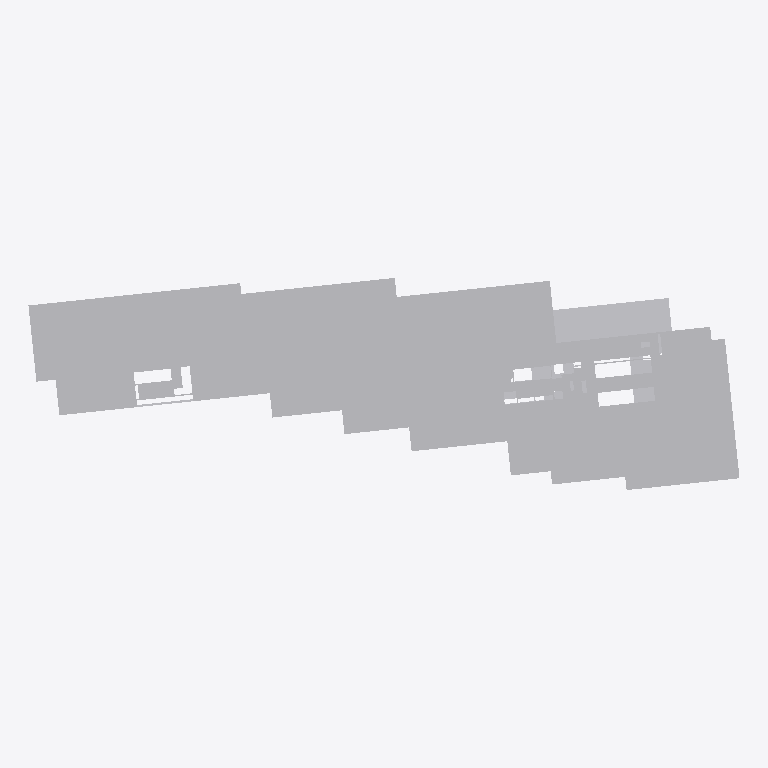
Plan cut of the same IFC building model at storey '02º PAVIMENTO' (level 6.66 m, cut at 8.06 m), seen from above with north up, elements coloured by IFC class (only those large enough to see are counted): 21 other elements (light grey). Cut surfaces are drawn darker.
Extent 133.1 m × 39.7 m × 112.4 m (x, y, z). Storeys (32): 01º SUBSOLO at -3.42 m; TÉRREO at 0.00 m; 01º PAVIMENTO at 3.42 m; 02º PAVIMENTO at 6.66 m; 03º PAVIMENTO at 9.54 m; 04º PAVIMENTO at 12.42 m; 05º PAVIMENTO at 15.30 m; 06º PAVIMENTO at 18.72 m; 07º PAVIMENTO at 21.60 m; 08º PAVIMENTO at 24.48 m; 09º PAVIMENTO at 27.36 m; 10º PAVIMENTO at 30.24 m; 11º PAVIMENTO at 33.12 m; 12º PAVIMENTO at 36.00 m; 13º PAVIMENTO at 38.88 m; 14º PAVIMENTO at 41.76 m. Elements (2442): 2442 IfcBuildingElementProxy.

HEADER;
FILE_DESCRIPTION(('ViewDefinition [CoordinationView_V2.0, SurfaceGeometryAddOnView, QuantityTakeOffAddOnView]','Option [Elements to export: Visible elements (on all stories)]','Option [Partial Structure Display: Entire Model]','Option [IFC Domain: All]','Option [Structural Function: All Elements]','Option [Convert Grid elements: On]','Option [Space containment: Off]','[20 more]'),'2;1');
FILE_NAME('G:\\Drives compartilhados\\SPOL B6 Projects 300\\B304 APUCARANA - PORTE\\6-2. Ou','2026-05-21T14:58:00',('SPOL ARCHITECTS'),('SPOL ARCHITECTS'),'DDS_IFC v3.0','Graphisoft - Archicad - 27.0.0','SPOL ARCHITECTS');
FILE_SCHEMA(('IFC2X3'));
ENDSEC;
DATA;
#1=IFCPROJECT('1lWpFgPuoZDld0VZ10VcAx',#2,'APUCARANA','{TIPO DO PROJETO}',$,$,'R00',(#3),#4);
#25=IFCSITE('20FpTZCqJy2vhVJYtjuIce',#2,'Site',$,$,#2272,#2274,$,.ELEMENT.,(-23,-32,-19,-633200),(-46,-33,-54,-882000),742.3,$,#2315);
#8425=IFCBUILDING('00tMo7QcxqWdIGvc4sMN2A',#2,'{INSERIR NOME DO PROJETO}','{INSERIR DESCRIÇÃO DO PROJETO}',$,#8354,$,$,.ELEMENT.,$,$,#15902);
#43556=IFCBUILDINGSTOREY('342CPk89f3NPrdQRs3t_4w',#2,'01º SUBSOLO',$,$,#15803,$,$,.ELEMENT.,-3.42);
#43572=IFCBUILDINGSTOREY('1oZ0wPs_PE8ANCPg3bIs4j',#2,'TÉRREO',$,$,#15808,$,$,.ELEMENT.,0.0);
#43576=IFCBUILDINGSTOREY('2N89chO4n9_9VD46UxjdQV',#2,'02º PAVIMENTO',$,$,#15810,$,$,.ELEMENT.,6.66);
#43574=IFCBUILDINGSTOREY('0rpjC8iwfFROxIn$qPG3OX',#2,'01º PAVIMENTO',$,$,#15809,$,$,.ELEMENT.,3.42);
#43580=IFCBUILDINGSTOREY('2F0V3QPDDFMRTpJqxqPeZR',#2,'04º PAVIMENTO',$,$,#15812,$,$,.ELEMENT.,12.42);
#43578=IFCBUILDINGSTOREY('0OXQrWFhr0DRBTCiX7YIgn',#2,'03º PAVIMENTO',$,$,#15811,$,$,.ELEMENT.,9.54);
#43582=IFCBUILDINGSTOREY('3y21AUC9X4yAqzLGUny16E',#2,'05º PAVIMENTO',$,$,#15813,$,$,.ELEMENT.,15.3);
#43584=IFCBUILDINGSTOREY('0cQgtGUEv61e7lB$vksuUz',#2,'06º PAVIMENTO',$,$,#15814,$,$,.ELEMENT.,18.72);
#43586=IFCBUILDINGSTOREY('3ySL$D8ODFvRIMq9PR72tb',#2,'07º PAVIMENTO',$,$,#15815,$,$,.ELEMENT.,21.6);
#43588=IFCBUILDINGSTOREY('1yaNQi2t19cuqQkJ73IGRA',#2,'08º PAVIMENTO',$,$,#15816,$,$,.ELEMENT.,24.48);
#43592=IFCBUILDINGSTOREY('2dGtNkr8D7vhdR48jb9YtZ',#2,'10º PAVIMENTO',$,$,#15818,$,$,.ELEMENT.,30.24);
#43590=IFCBUILDINGSTOREY('3SvhlWaVj9affFt$OHnAg2',#2,'09º PAVIMENTO',$,$,#15817,$,$,.ELEMENT.,27.36);
#43614=IFCBUILDINGSTOREY('3MVP_BXIj5Zg7DWasvm_S4',#2,'11º PAVIMENTO',$,$,#15819,$,$,.ELEMENT.,33.12);
#43616=IFCBUILDINGSTOREY('0g_y6o4_13NBWB_C5poudL',#2,'13º PAVIMENTO',$,$,#15821,$,$,.ELEMENT.,38.88);
#43618=IFCBUILDINGSTOREY('3eXQRLLJD0eg$0nh4NOGmc',#2,'12º PAVIMENTO',$,$,#15820,$,$,.ELEMENT.,36.0);
#43620=IFCBUILDINGSTOREY('32zCTD_J908eeOWYPi7svq',#2,'14º PAVIMENTO',$,$,#15822,$,$,.ELEMENT.,41.76);
#43634=IFCBUILDINGSTOREY('1dJgINIi92a8FA7wEj7rcR',#2,'15º PAVIMENTO',$,$,#15823,$,$,.ELEMENT.,44.64);
#43757=IFCBUILDINGSTOREY('0jaa4fOenBigaYncZEp7Dk',#2,'16º PAVIMENTO',$,$,#15824,$,$,.ELEMENT.,47.52);
#43880=IFCBUILDINGSTOREY('2nR1x0eSH0ARaSYgKo_fR1',#2,'17º PAVIMENTO',$,$,#15825,$,$,.ELEMENT.,50.4);
#44009=IFCBUILDINGSTOREY('2tgKkFeZD1KQyoZmuuEiuH',#2,'18º PAVIMENTO',$,$,#15827,$,$,.ELEMENT.,53.28);
#44063=IFCBUILDINGSTOREY('00FZsRrk500AbSU77eUOno',#2,'19º PAVIMENTO',$,$,#15830,$,$,.ELEMENT.,56.16);
#44084=IFCBUILDINGSTOREY('3RAdbEylzB$8eigKvq3r7N',#2,'20º PAVIMENTO',$,$,#15831,$,$,.ELEMENT.,59.04);
#44270=IFCBUILDINGSTOREY('1_mAxsMvLA2g_3ECTonGpS',#2,'21º PAVIMENTO',$,$,#15832,$,$,.ELEMENT.,61.92);
#44338=IFCBUILDINGSTOREY('0q3SXCe4f5VODlqrJU0F4c',#2,'22º PAVIMENTO',$,$,#15833,$,$,.ELEMENT.,64.8);
#44442=IFCBUILDINGSTOREY('3OLchirVTCle6IrkbVABFB',#2,'23º PAVIMENTO',$,$,#15836,$,$,.ELEMENT.,67.68);
#44505=IFCBUILDINGSTOREY('1gVc85LdLCwuRMUByAc9gp',#2,'24º PAVIMENTO',$,$,#15837,$,$,.ELEMENT.,70.56);
#44570=IFCBUILDINGSTOREY('269NMMwur8XB$VUFaa2Ix3',#2,'25º PAVIMENTO',$,$,#15838,$,$,.ELEMENT.,73.44);
#44579=IFCBUILDINGSTOREY('2PxUy8Dx13KgVTEwOx1T8Y',#2,'26º PAVIMENTO',$,$,#15839,$,$,.ELEMENT.,76.32);
#44646=IFCBUILDINGSTOREY('1pDYY$K9b2XBme0tlPSEuR',#2,'27º PAVIMENTO',$,$,#15840,$,$,.ELEMENT.,79.2);
#44707=IFCBUILDINGSTOREY('28ekyyInbDw97kVJfpUiMa',#2,'28º PAVIMENTO',$,$,#15841,$,$,.ELEMENT.,82.08);
#44832=IFCBUILDINGSTOREY('0_6IVfCFb3mhke3ObxR0OH',#2,'29º PAVIMENTO',$,$,#15842,$,$,.ELEMENT.,84.96);
#44887=IFCBUILDINGSTOREY('1oshW0WGf8KRZp_Zm2jyu7',#2,'30º PAVIMENTO',$,$,#15843,$,$,.ELEMENT.,87.84);
#10655=IFCBUILDINGELEMENTPROXY('2BYhyx6FH7ZPFa1haKM0hm',#2,'','',$,#24139,#3828,'8B8ABF3B-18F4-478D-93E4-06B914580AF0',$);
#10669=IFCBUILDINGELEMENTPROXY('1DZ6gNUejAw9WpqwTMwU_6',#2,'',$,$,#24292,#3839,'4D8C6A97-7A8B-4AE8-9833-D3A756E9EF86',$);
#10675=IFCBUILDINGELEMENTPROXY('18msP0tmn41wMm7fD0ibrK',#2,'',$,$,#24331,#3846,'48C36640-DF0C-4407-A5B0-1E9340B25D54',$);
#10689=IFCBUILDINGELEMENTPROXY('3exnIYWV58vfTMK$Fzu03u',#2,'',$,$,#24396,#3859,'E8EF14A2-81F1-48E6-9756-53F3FDE000F8',$);
#10651=IFCBUILDINGELEMENTPROXY('1EfqC5qLP3OOfV2kOzMW5l',#2,'',$,$,#24130,#3822,'4EA74305-D156-4361-8A5F-0AE63D5A016F',$);
#10679=IFCBUILDINGELEMENTPROXY('3fzvLzuXPCyObG$jkX5mZJ',#2,'',$,$,#24354,#3851,'E9F7957D-E216-4CF1-8950-FEDBA11708D3',$);
#10663=IFCBUILDINGELEMENTPROXY('0uWLLx92D4ww7U1_H2TyEk',#2,'',$,$,#24273,#3834,'3881557B-2423-44EB-A1DE-07E44277C3AE',$);
#10674=IFCBUILDINGELEMENTPROXY('0iWPBrV095rvs1el8$eaHc',#2,'',$,$,#24323,#3843,'2C8192F5-7C02-45D7-9D81-A2F23FA24466',$);
#10658=IFCBUILDINGELEMENTPROXY('0$Qr7VD1H15vjNlLznrEjB',#2,'',$,$,#24181,#3830,'3F6B51DF-3414-4117-9B57-BD5F71D4EB4B',$);
#10695=IFCBUILDINGELEMENTPROXY('2xXEci0TL1duAgvc6ivQw5',#2,'',$,$,#24438,#3866,'BB84E9AC-01D5-419F-82AA-E661ACE5AE85',$);
#10676=IFCBUILDINGELEMENTPROXY('0N45$QpG97IwQI6NKvLMsK',#2,'',$,$,#24339,#3849,'17105FDA-CD02-474B-A692-197539556D94',$);
#10685=IFCBUILDINGELEMENTPROXY('3v3ypTbyn0LfoiHe3f8V62',#2,'',$,$,#24379,#3857,'F90FCCDD-97CC-4056-9CAC-4680E921F182',$);
#10690=IFCBUILDINGELEMENTPROXY('0nzfeYTwHFAeaKK78zf$Kc',#2,'',$,$,#24403,#3862,'31F69A22-77A4-4F2A-8914-50723DA7F526',$);
#10592=IFCBUILDINGELEMENTPROXY('27y7y5qbr2Zheh6iayYYby',#2,'',$,$,#23807,#3763,'87F07F05-D25D-428E-BA2B-1AC93C8A297C',$);
#10601=IFCBUILDINGELEMENTPROXY('0wzB2UnMP9ghXyHKsacYcC',#2,'',$,$,#23809,#3773,'3AF4B09E-C566-49AA-B87C-454DA49A298C',$);
#10600=IFCBUILDINGELEMENTPROXY('3Y1rbIIXjArgKYheH4COvC',#2,'',$,$,#23808,#3771,'E2075952-4A1B-4AD6-A522-AE8444318E4C',$);
#10595=IFCBUILDINGELEMENTPROXY('1pwPpTG0f33OxTXfYc0KvO',#2,'',$,$,#23783,#3765,'73E99CDD-400A-430D-8EDD-8698A6014E58',$);
#10571=IFCBUILDINGELEMENTPROXY('18nCObXWz0qvCagAZ4jDnC',#2,'',$,$,#23698,#3748,'48C4C625-860F-40D3-9324-A8A8C4B4DC4C',$);
#10617=IFCBUILDINGELEMENTPROXY('0bdjHbpUX1nO3Q$I3XpDL1',#2,'',$,$,#23891,#3790,'259ED465-CDE8-41C5-80DA-FD20E1CCD541',$);
ENDSEC;
